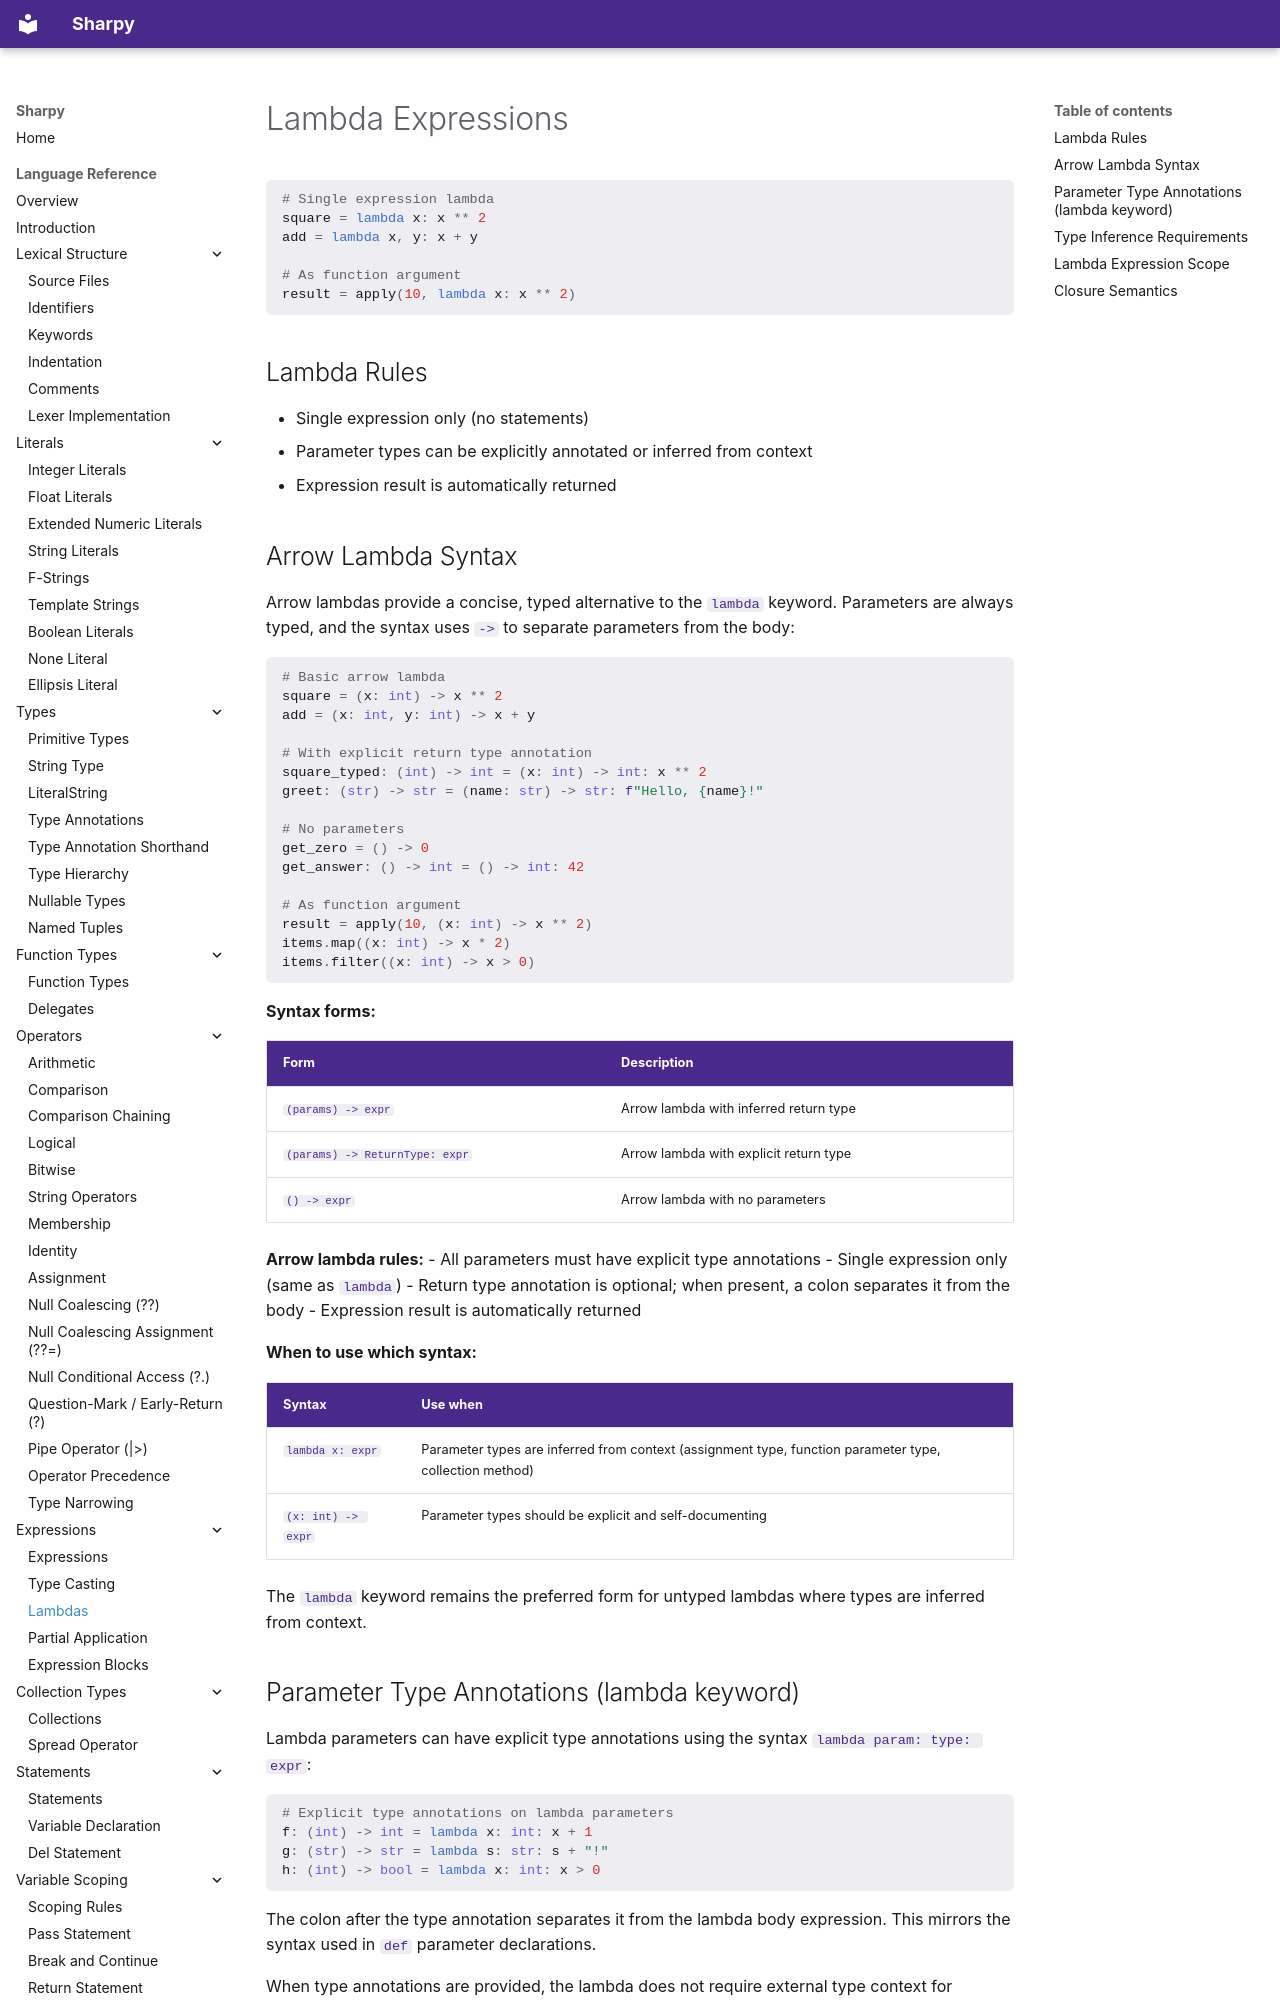

repository: antonsynd/sharpy · page: language_specification/lambdas/index.html · generator: mkdocs

# Lambda Expressions

<!-- spec-sweep: fragment -->
```python
# Single expression lambda
square = lambda x: x ** 2
add = lambda x, y: x + y

# As function argument
result = apply(10, lambda x: x ** 2)
```

## Lambda Rules

- Single expression only (no statements)
- Parameter types can be explicitly annotated or inferred from context
- Expression result is automatically returned

## Arrow Lambda Syntax

Arrow lambdas provide a concise, typed alternative to the `lambda` keyword. Parameters are always typed, and the syntax uses `->` to separate parameters from the body:

<!-- spec-sweep: fragment -->
```python
# Basic arrow lambda
square = (x: int) -> x ** 2
add = (x: int, y: int) -> x + y

# With explicit return type annotation
square_typed: (int) -> int = (x: int) -> int: x ** 2
greet: (str) -> str = (name: str) -> str: f"Hello, {name}!"

# No parameters
get_zero = () -> 0
get_answer: () -> int = () -> int: 42

# As function argument
result = apply(10, (x: int) -> x ** 2)
items.map((x: int) -> x * 2)
items.filter((x: int) -> x > 0)
```

**Syntax forms:**

| Form | Description |
|------|-------------|
| `(params) -> expr` | Arrow lambda with inferred return type |
| `(params) -> ReturnType: expr` | Arrow lambda with explicit return type |
| `() -> expr` | Arrow lambda with no parameters |

**Arrow lambda rules:**
- All parameters must have explicit type annotations
- Single expression only (same as `lambda`)
- Return type annotation is optional; when present, a colon separates it from the body
- Expression result is automatically returned

**When to use which syntax:**

| Syntax | Use when |
|--------|----------|
| `lambda x: expr` | Parameter types are inferred from context (assignment type, function parameter type, collection method) |
| `(x: int) -> expr` | Parameter types should be explicit and self-documenting |

The `lambda` keyword remains the preferred form for untyped lambdas where types are inferred from context.
